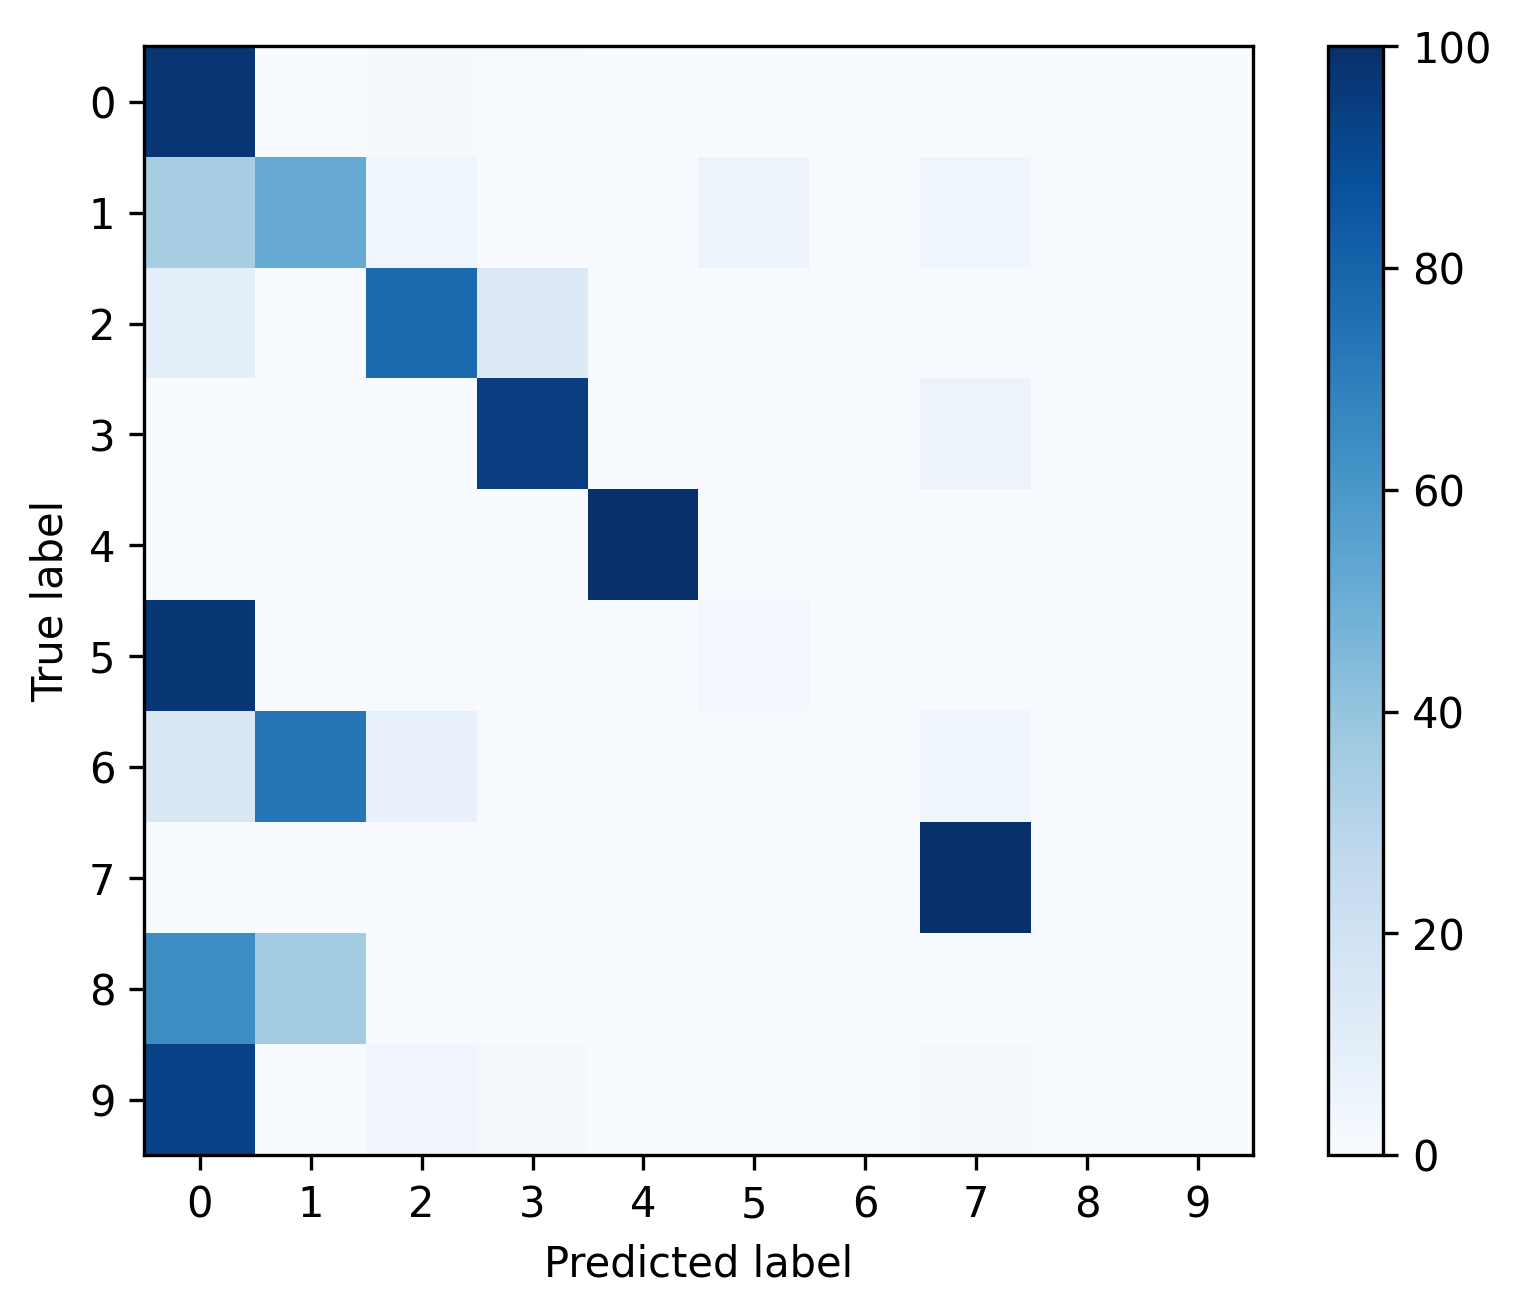

The table this chart was drawn from, first rows:
, 0, 1, 2, 3, 4, 5, 6, 7, 8, 9
0, 0.9763, 0.00374, 0.01214, 0.005997, 0.0009172, 0.0001411, 0.0, 0.0007761, 0.0, 0.0
1, 0.3402, 0.513, 0.04663, 0.0, 0.0, 0.05527, 0.0, 0.04491, 0.0, 0.0
2, 0.09225, 0.0008092, 0.7736, 0.1285, 0.0, 0.0, 0.0, 0.004855, 0.0, 0.0
3, 0.0004207, 0.0, 0.000631, 0.9423, 0.0, 0.0, 0.0, 0.05668, 0.0, 0.0
4, 0.0, 0.0, 0.0, 0.0, 1.0, 0.0, 0.0, 0.0, 0.0, 0.0
5, 0.971, 0.0, 0.004149, 0.0, 0.0, 0.0249, 0.0, 0.0, 0.0, 0.0
6, 0.1515, 0.7273, 0.07576, 0.0, 0.0, 0.0, 0.0, 0.04545, 0.0, 0.0
7, 0.004339, 0.0, 0.0, 0.0, 0.0, 0.0, 0.0, 0.9957, 0.0, 0.0
8, 0.6429, 0.3571, 0.0, 0.0, 0.0, 0.0, 0.0, 0.0, 0.0, 0.0
9, 0.9298, 0.0, 0.03509, 0.01754, 0.0, 0.0, 0.0, 0.01754, 0.0, 0.0
